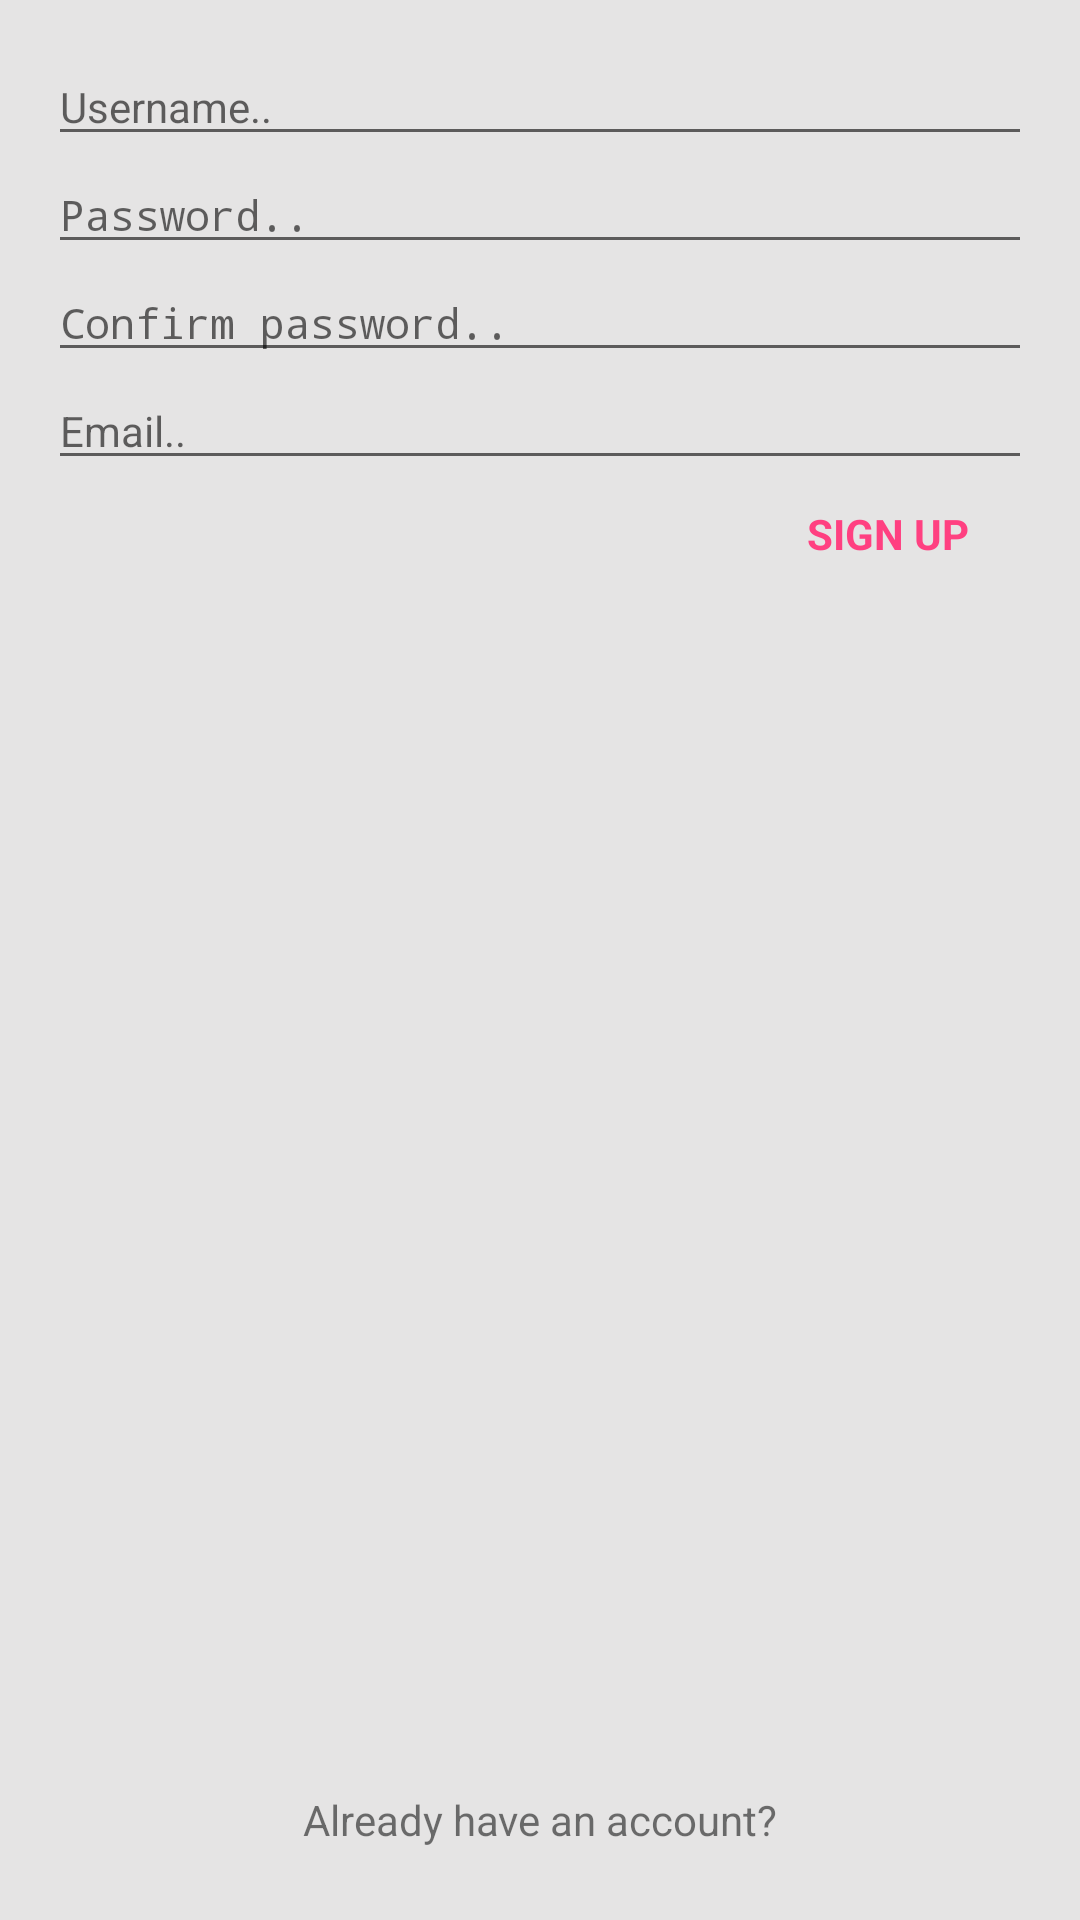

Layout XML and referenced resources for this Android screen:
<!-- AndroidManifest.xml: application theme Main -->
<!-- res/layout/register.xml -->
<?xml version="1.0" encoding="utf-8"?>
<ScrollView xmlns:android="http://schemas.android.com/apk/res/android"
    android:layout_height="match_parent"
    android:layout_width="match_parent"
    android:fillViewport="true"
    android:paddingRight="@dimen/activity_horizontal_margin"
    android:paddingLeft="@dimen/activity_horizontal_margin"
    android:paddingTop="@dimen/activity_vertical_margin"
    android:paddingBottom="@dimen/activity_vertical_margin"
    android:layout_marginTop="40dp">

    <RelativeLayout
        android:layout_width="match_parent"
        android:layout_height="wrap_content"
        android:background="?android:windowBackground">

        <EditText
            style="@style/EditTextStyle"
            android:id="@+id/txt_username"
            android:layout_width="match_parent"
            android:layout_height="wrap_content"
            android:hint="Username.."
            android:inputType="text"
            android:focusable="true"/>

        <EditText
            style="@style/EditTextStyle"
            android:id="@+id/txt_password"
            android:layout_width="match_parent"
            android:layout_height="wrap_content"
            android:layout_below="@id/txt_username"
            android:hint="Password.."
            android:inputType="textPassword" />

        <EditText
            style="@style/EditTextStyle"
            android:id="@+id/txt_confirm_password"
            android:layout_width="match_parent"
            android:layout_height="wrap_content"
            android:layout_below="@id/txt_password"
            android:hint="Confirm password.."
            android:inputType="textPassword" />

        <EditText
            style="@style/EditTextStyle"
            android:id="@+id/txt_email"
            android:layout_width="match_parent"
            android:layout_height="wrap_content"
            android:layout_below="@id/txt_confirm_password"
            android:hint="Email.."
            android:inputType="textEmailAddress" />

        <Button
            style="@style/AppCompat.Button.Flat"
            android:id="@+id/txt_register"
            android:layout_width="wrap_content"
            android:layout_height="wrap_content"
            android:layout_below="@id/txt_email"
            android:text="Sign Up"
            android:layout_alignParentRight="true"
            android:textColor="@color/accent" />

        <TextView
            android:id="@+id/txt_sign_in"
            android:layout_width="match_parent"
            android:layout_height="wrap_content"
            android:paddingTop="8dp"
            android:paddingBottom="8dp"
            android:gravity="center"
            android:layout_alignParentBottom="true"
            android:textSize="@dimen/txt_size_body"
            android:text="Already have an account?" />
    </RelativeLayout>
</ScrollView>
<!-- resources referenced by this layout -->
<resources>
  <color name="accent">#FF4081</color>
  <dimen name="activity_horizontal_margin">16dp</dimen>
  <dimen name="activity_vertical_margin">16dp</dimen>
  <dimen name="txt_size_body">14sp</dimen>
  <style name="AppCompat.Button.Flat" parent="Base.TextAppearance.AppCompat">
          <item name="android:background">@drawable/btn_flat_selector</item>
          <item name="android:minWidth">@dimen/btn_flat_min_width</item>
          <item name="android:minHeight">@dimen/btn_flat_min_height</item>
          <item name="android:textAllCaps">true</item>
          <item name="android:textStyle">bold</item>
          <item name="android:paddingLeft">@dimen/btn_flat_padding</item>
          <item name="android:paddingRight">@dimen/btn_flat_padding</item>
          <item name="android:layout_marginLeft">@dimen/btn_flat_margin</item>
          <item name="android:layout_marginRight">@dimen/btn_flat_margin</item>
      </style>
  <style name="EditTextStyle">
          <item name="android:textSize">@dimen/txt_size_body</item>
          <item name="android:textColor">@color/primary_text</item>
      </style>
  <style name="Main" parent="Theme.AppCompat.Light">
          <item name="colorPrimary">@color/primary</item>
          <item name="colorPrimaryDark">@color/primary_dark</item>
          <item name="colorAccent">@color/accent</item>
          <item name="android:windowBackground">@color/background</item>
          <item name="android:textColorPrimary">@color/background</item>
      </style>
  <dimen name="btn_flat_min_width">88dp</dimen>
  <dimen name="btn_flat_min_height">36dp</dimen>
  <dimen name="btn_flat_padding">8dp</dimen>
  <dimen name="btn_flat_margin">4dp</dimen>
  <color name="primary_text">#212121</color>
  <color name="primary">#673AB7</color>
  <color name="primary_dark">#512DA8</color>
  <color name="background">#ffe5e4e4</color>
</resources>
